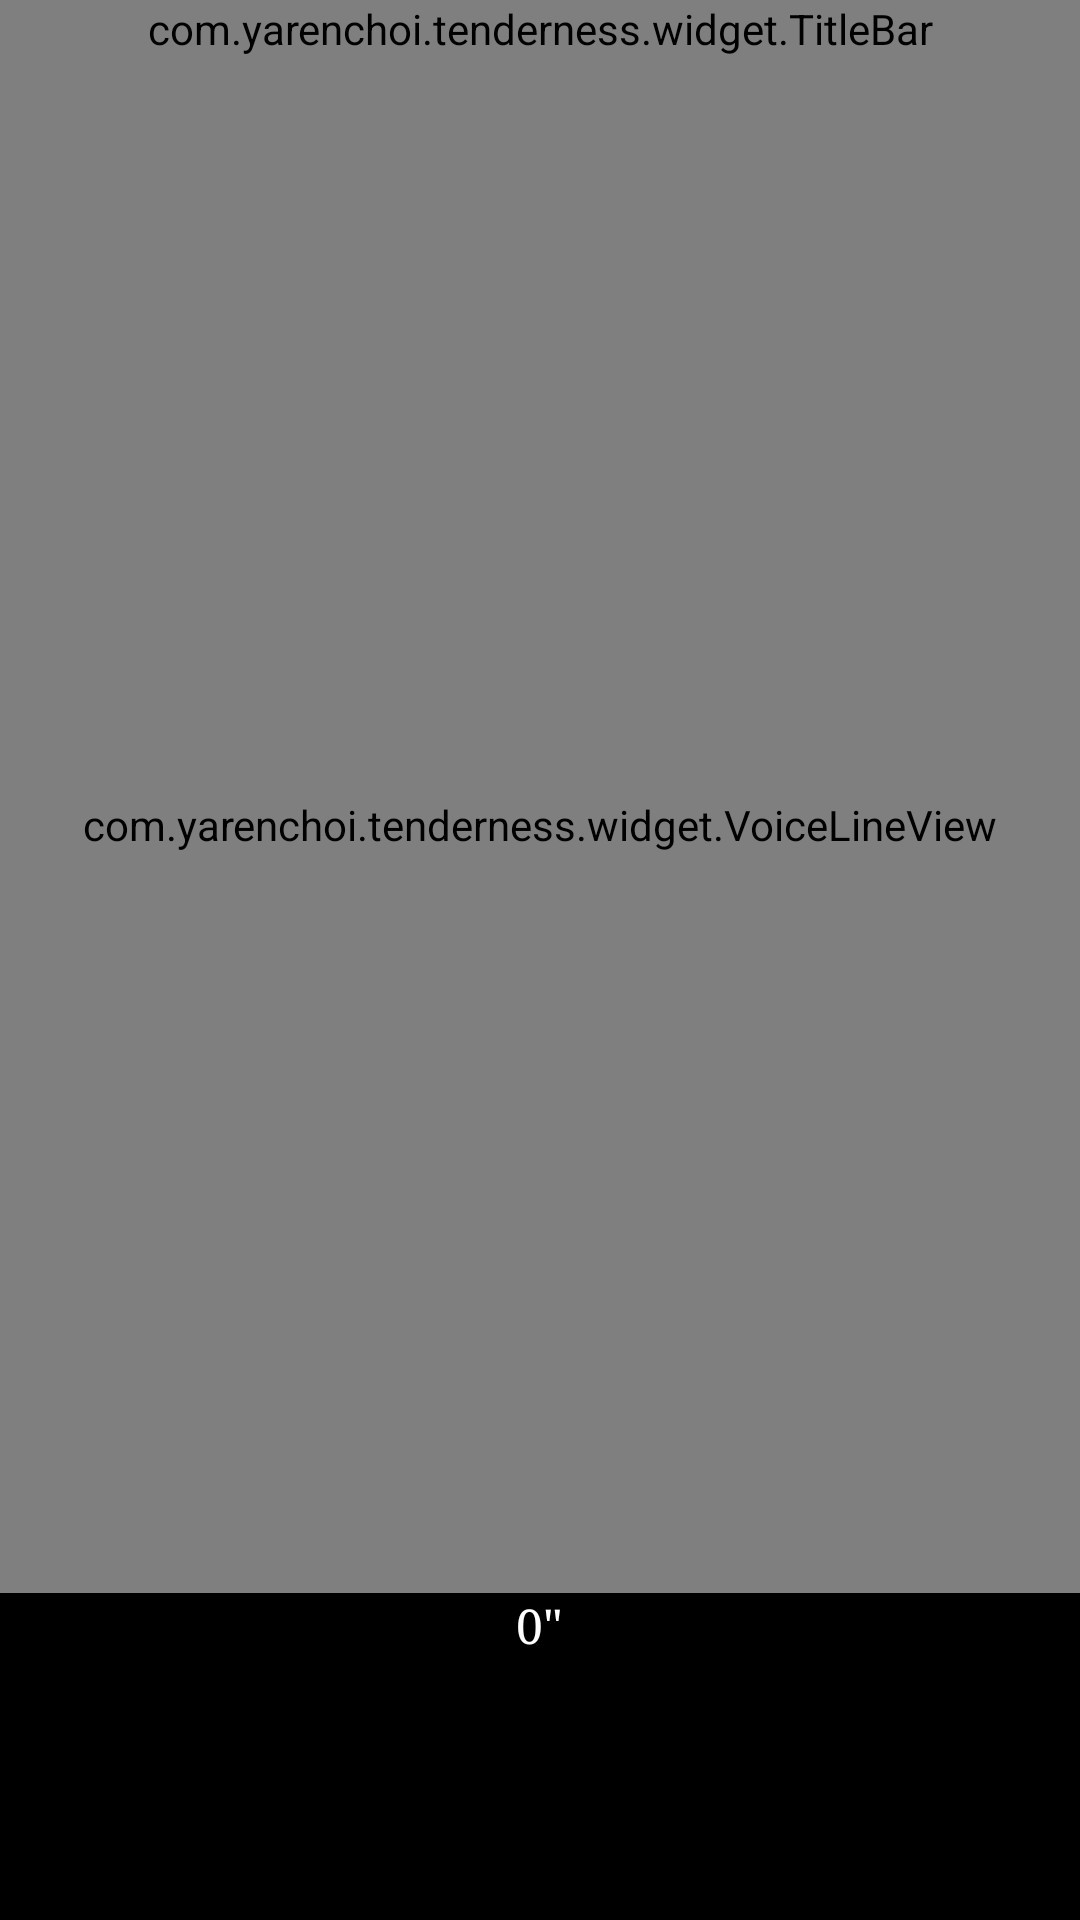

The Android layout XML behind this screen, and the referenced resources:
<!-- AndroidManifest.xml: application theme AppTheme -->
<!-- res/layout/activity_recording.xml -->
<?xml version="1.0" encoding="utf-8"?>

<LinearLayout xmlns:android="http://schemas.android.com/apk/res/android"
    xmlns:voiceView="http://schemas.android.com/apk/res-auto"
    xmlns:tenderness="http://schemas.android.com/apk/res-auto"
    xmlns:tools="http://schemas.android.com/tools"
    android:layout_width="match_parent"
    android:layout_height="match_parent"
    android:orientation="vertical"
    android:background="@android:color/black"
    tools:context=".ui.activity.RecordingActivity">

    <com.yarenchoi.tenderness.widget.TitleBar
        android:layout_width="match_parent"
        android:layout_height="wrap_content"
        tenderness:titleBarLeftImage="@mipmap/ic_title_back"
        tenderness:titleBarTitle="@string/recording_title" />

    <com.yarenchoi.tenderness.widget.VoiceLineView
        android:id="@+id/voice_line"
        android:layout_width="match_parent"
        android:layout_height="0dp"
        android:layout_weight="1"
        voiceView:fineness="three"
        voiceView:maxVolume="200"
        voiceView:middleLine="@android:color/holo_red_light"
        voiceView:middleLineHeight="1dp"
        voiceView:sensibility="one"
        voiceView:voiceLine="@android:color/holo_red_light" />

    <TextView
        android:id="@+id/tv_recorder_time"
        style="@style/TextTitle"
        android:layout_width="wrap_content"
        android:layout_height="wrap_content"
        android:layout_gravity="center_horizontal"
        android:text="@string/_00_00" />

    <ImageView
        android:id="@+id/iv_recorder"
        android:layout_width="72dp"
        android:layout_height="72dp"
        android:layout_gravity="center_horizontal"
        android:clickable="true"
        android:layout_margin="@dimen/widget_margin"
        android:background="@drawable/video_recorder_start_btn" />
</LinearLayout>
<!-- resources referenced by this layout -->
<resources>
  <dimen name="widget_margin">8dp</dimen>
  <string name="_00_00">0\"</string>
  <string name="recording_title">Record your voice</string>
  <style name="TextTitle" parent="Text">
          <item name="android:textSize">16sp</item>
          <item name="android:textColor">@color/title</item>
      </style>
  <style name="AppTheme" parent="AppTheme.NoActionBar">
          
          <item name="colorPrimary">@color/colorPrimary</item>
          <item name="colorPrimaryDark">@color/colorPrimaryDark</item>
          <item name="colorAccent">@color/colorAccent</item>
      </style>
  <style name="Text">
          <item name="android:typeface">serif</item>
      </style>
  <color name="title">#ffffff</color>
  <style name="AppTheme.NoActionBar" parent="Theme.AppCompat.DayNight">
          <item name="windowActionBar">false</item>
          <item name="windowNoTitle">true</item>
      </style>
  <color name="colorPrimary">#3E6F6A</color>
  <color name="colorPrimaryDark">#145158</color>
  <color name="colorAccent">#3E6F6A</color>
</resources>
